Run: headless pygame with SDL's dummy video driver; simulated clock (each Clock.tick advances the game by its frame time, no real sleeping); random seed 0; keys injected as events and as key.get_pressed() state; no mouse input.
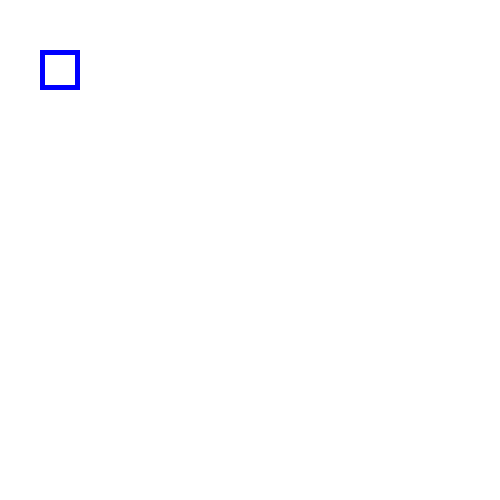
Frame 1 of 4 · flips 1–60 · no input
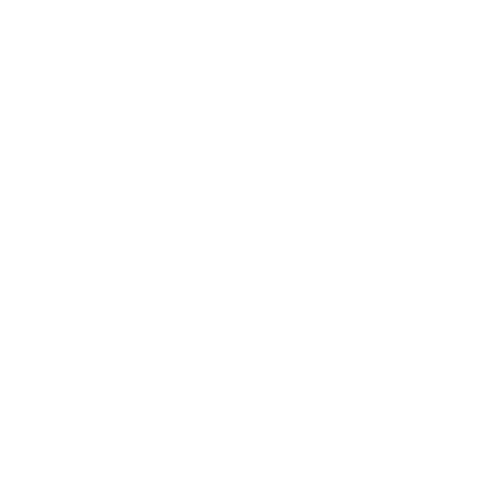
Frame 2 of 4 · flips 61–180 · tapped SPACE, RETURN · held RIGHT (→), D
Frame 3 of 4 · flips 181–300 · held DOWN (↓), S · screen unchanged from frame 2, image omitted
Frame 4 of 4 · flips 301–420 · held LEFT (←), A, UP (↑), W · screen unchanged from frame 3, image omitted

The pygame program that drew these frames:

import pygame

pygame.init()


# to display graphics - you need to create a window
HEIGHT, WIDTH = 500, 500
screen = pygame.display.set_mode((HEIGHT, WIDTH))
pygame.display.set_caption('Hello from KBTU')
radius = 50
rf = 40
x, y = 40, 50
step = 10
dx, dy = 0, 0
clock = pygame.time.Clock()


running = True
while running:
    screen.fill((255, 255, 255))  # RGB - red, green, blue; ( 0 - 255 )

    for event in pygame.event.get():
        if event.type == pygame.QUIT:
            running = False

    pressed = pygame.key.get_pressed()  # list[int]
    # pygame.K_UP, pygame.K_DOWN, K_LEFT, K_RIGHT

    if pressed[pygame.K_LEFT] and pressed[pygame.K_DOWN]:
        dx = -1
        dy = 1
    elif pressed[pygame.K_UP]:
        dx = 0
        dy = -1
    elif pressed[pygame.K_DOWN]:
        dx = 0
        dy = 1
    elif pressed[pygame.K_LEFT]:
        dx = -1
        dy = 0
    elif pressed[pygame.K_RIGHT]:
        dx = 1
        dy = 0
    # else:
    #     dx, dy = 0, 0
    # print(pressed, 'pressed')
    x = x + dx * step
    y = y + dy * step

    pygame.draw.rect(screen, (0, 0, 255), pygame.Rect(x, y, 40, 40), width=5)
    pygame.display.flip()

    # 1/60
    clock.tick(100)
